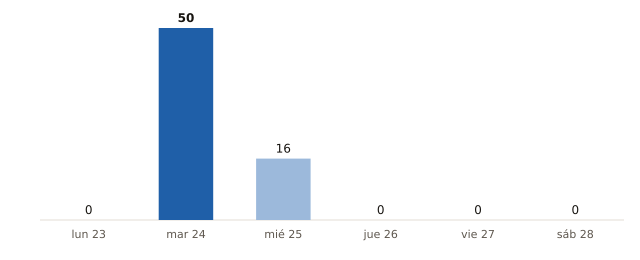

Values plotted in this chart, from the file beside it:
fecha, municipios_prob_90_o_mas
2026-11-23, 0
2026-11-24, 50
2026-11-25, 16
2026-11-26, 0
2026-11-27, 0
2026-11-28, 0
